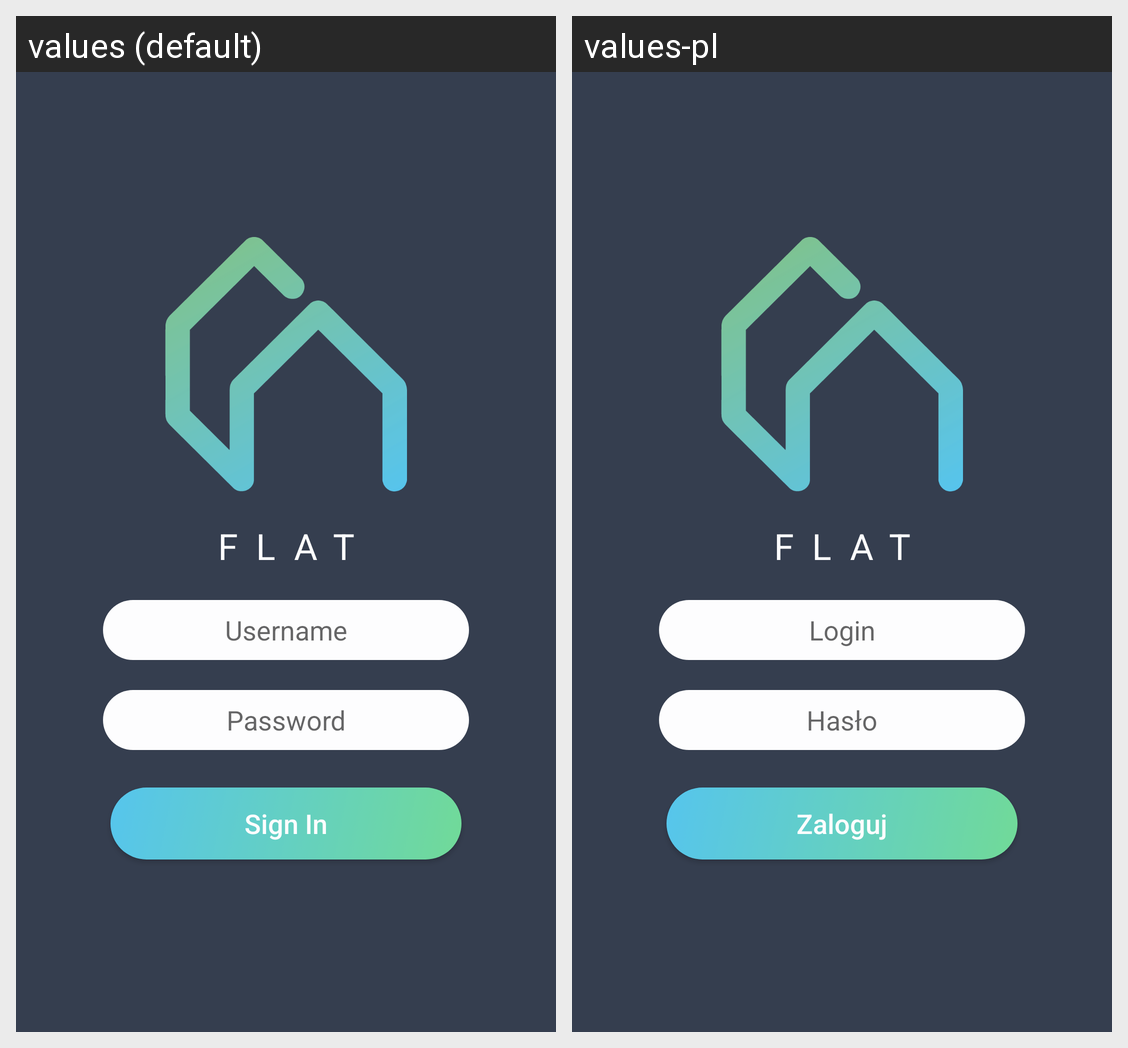

Strings drawn on this Android screen and how each of the app's shown locales translates them:
Android screen res/layout/login_activity.xml rendered under 2 locales, left to right: values (default), values-pl. Device: Nexus 5 (rendered at 1080×1920; each locale shown at half size, 540×960, under a caption strip naming it); theme AppTheme.NoActionBar.
Strings drawn on this screen, with the default value and each locale's value (text and hints the layout hard-codes, and strings that could not be matched under every locale, appear in the picture but are not listed):

app_name
  values: Flat
  values-pl: Flat  [not translated; the default value is used]

usernameTextField
  values: Username
  values-pl: Login

passwordTextField
  values: Password
  values-pl: Hasło

signInButtonText
  values: Sign In
  values-pl: Zaloguj
